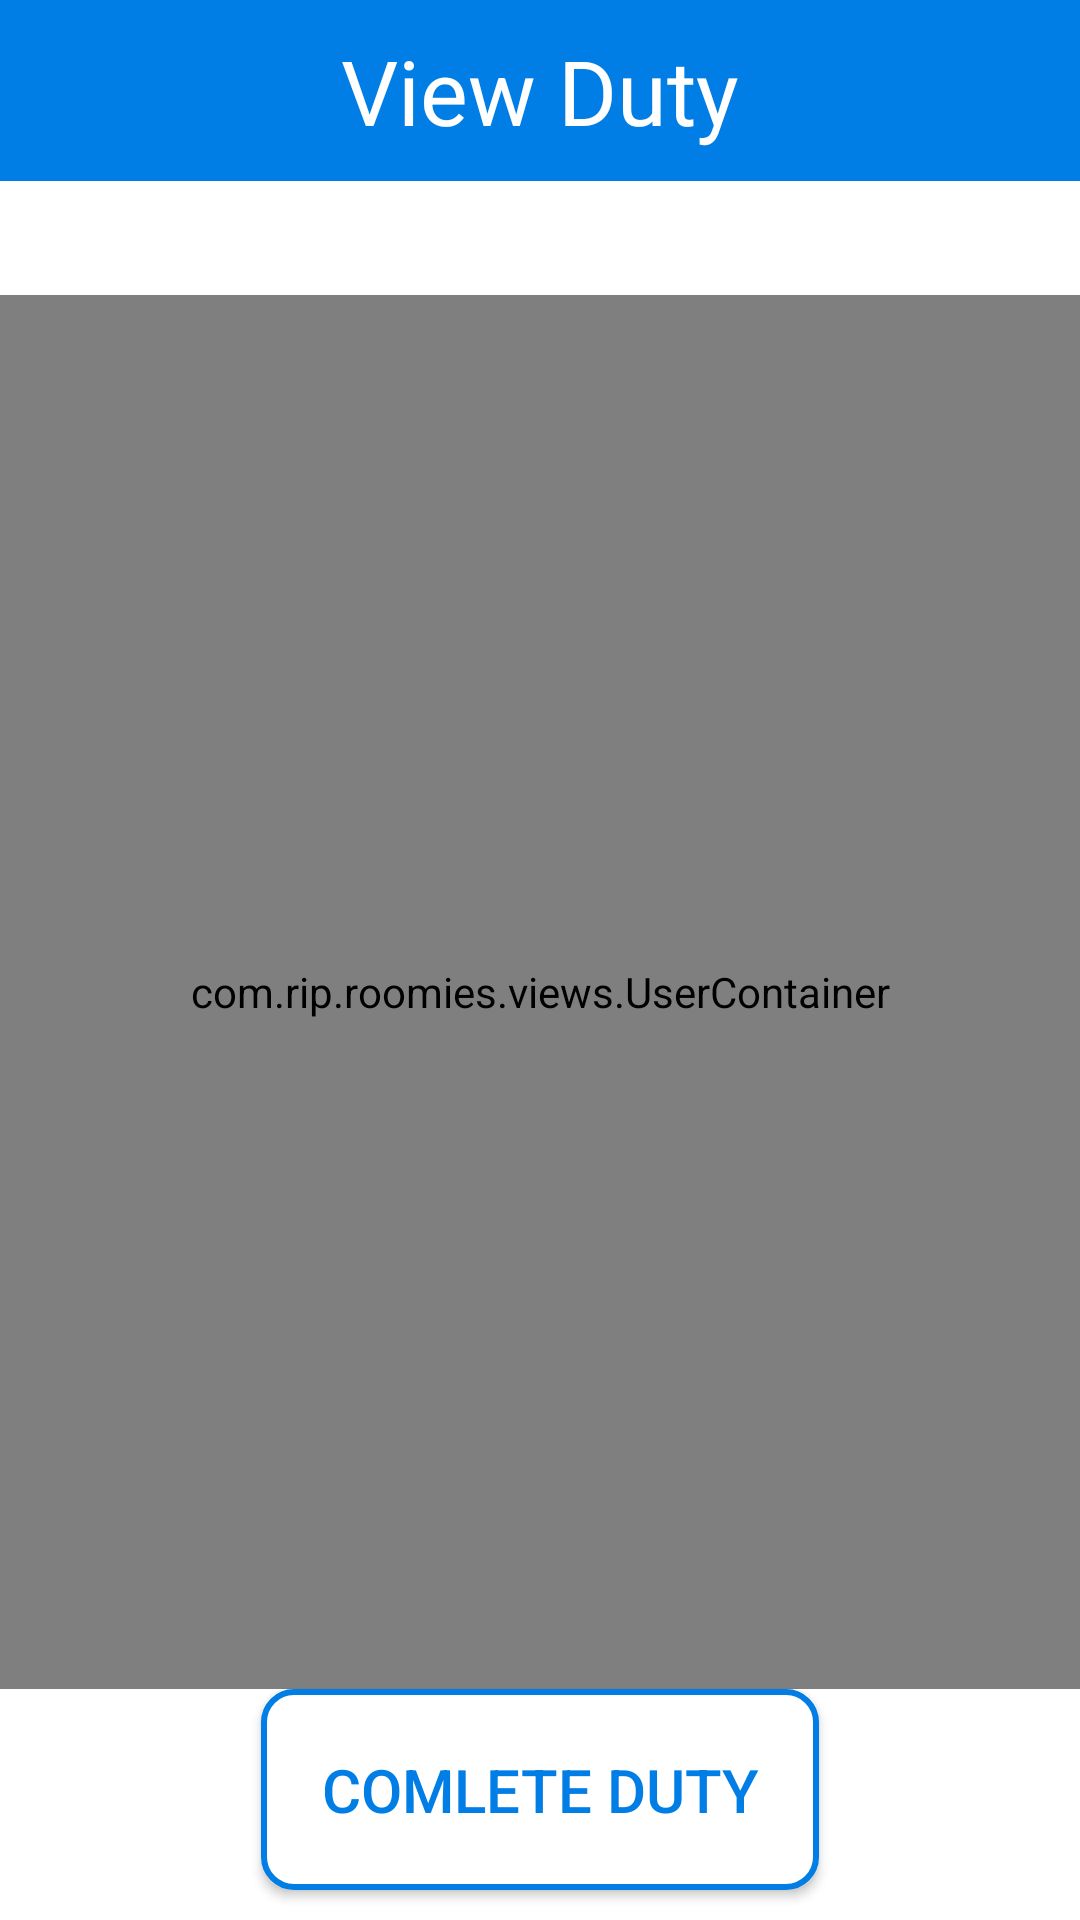

This screen was rendered from an Android layout file. Write that file and the resources it references.
<!-- AndroidManifest.xml: application theme AppTheme -->
<!-- res/layout/activity_view_duty.xml -->
<?xml version="1.0" encoding="utf-8"?>
<LinearLayout
	xmlns:android="http://schemas.android.com/apk/res/android"
	xmlns:tools="http://schemas.android.com/tools"
	android:layout_width="match_parent"
	android:layout_height="match_parent"
	android:background="@color/colorAccent"
	android:orientation="vertical"
	tools:context="com.rip.roomies.activities.duties.ViewDuty">

	<TextView
		android:layout_width="match_parent"
		android:layout_height="wrap_content"
		android:gravity="center_horizontal"
		android:padding="10dp"
		android:textSize="30sp"
		android:text="View Duty"
		android:textColor="@color/colorAccent"
		android:background="@color/colorPrimary"/>

	<TextView
		android:id="@+id/duty_name"
		android:layout_width="match_parent"
		android:layout_height="wrap_content" />

	<TextView
		android:id="@+id/description"
		android:layout_width="match_parent"
		android:layout_height="wrap_content" />

	<com.rip.roomies.views.UserContainer
		android:id="@+id/users_container"
		android:layout_width="match_parent"
		android:layout_height="0dp"
		android:layout_weight="1" />

	<Button
		android:id="@+id/comp_duty_btn"
		android:layout_width="wrap_content"
		android:layout_height="wrap_content"
		android:layout_gravity="bottom|center_horizontal"
		android:layout_marginBottom="10dp"
		android:background="@drawable/rec_border"
		android:padding="20dp"
		android:textColor="@color/colorPrimary"
		android:textSize="20sp"
		android:text="Comlete Duty" />
</LinearLayout>
<!-- resources referenced by this layout -->
<resources>
  <color name="colorAccent">#ffffff</color>
  <color name="colorPrimary">#007ee5</color>
  <!-- drawable rec_border (drawable) -->
  <shape xmlns:android="http://schemas.android.com/apk/res/android">
      <stroke android:width="2dp" android:color="@color/colorPrimary"  />
      <solid android:color="@color/colorAccent" />
      <corners android:radius="10dp" />
      <padding android:left="2dp" android:top="2dp" android:right="2dp" android:bottom="2dp" /></shape>
  <style name="AppTheme" parent="Theme.AppCompat.Light.NoActionBar">
          
          <item name="colorPrimary">@color/colorPrimary</item>
          <item name="colorPrimaryDark">@color/colorPrimaryDark</item>
          <item name="colorAccent">@color/colorAccent</item>
  
      </style>
  <color name="colorPrimaryDark">#5c88ac</color>
</resources>
